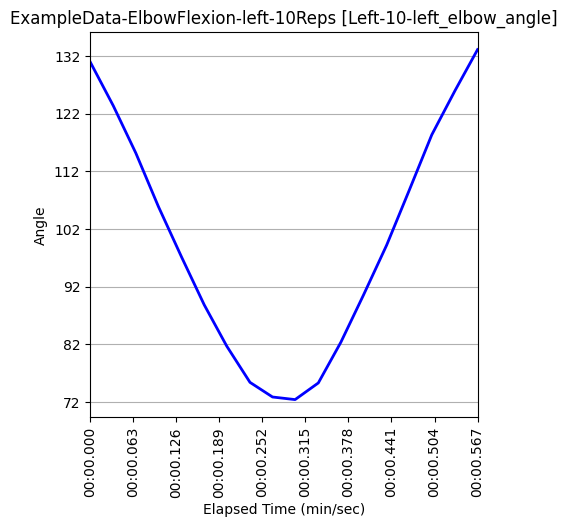

Values plotted in this chart, from the file beside it:
Unnamed: 0, elapsed_timestamp, elapsed_time, timestamp, right_wrist_angle, right_wrist_x_pos, right_wrist_y_pos, right_wrist_z_pos, right_elbow_angle, right_elbow_x_pos, right_elbow_y_pos, right_elbow_z_pos, right_shoulder_angle, right_shoulder_x_pos, right_shoulder_y_pos, right_shoulder_z_pos, left_wrist_angle, left_wrist_x_pos, left_wrist_y_pos, left_wrist_z_pos, left_elbow_angle, left_elbow_x_pos, left_elbow_y_pos, left_elbow_z_pos
496, 16533, 16.53, 0:16.533, 160.2, 531, 987, 0.4858, 129.8, 693, 926, 0.5542, 26.85, 769, 714, 0.4379, 163.3, 453, 997, -0.1255, 131, 657, 936, -0.3555
497, 16567, 16.57, 0:16.567, 160.6, 571, 960, 0.218, 121.3, 701, 935, 0.4243, 27.14, 769, 713, 0.4117, 162.6, 468, 942, -0.003203, 123.4, 658, 935, -0.311
498, 16600, 16.6, 0:16.600, 161.6, 586, 897, 0.1169, 112.3, 703, 936, 0.3888, 29.05, 768, 710, 0.4138, 157.6, 495, 900, 0.1117, 115.2, 662, 934, -0.2529
499, 16633, 16.63, 0:16.632, 162.8, 576, 858, 0.09137, 101.3, 680, 936, 0.3866, 31.51, 763, 710, 0.4138, 154.9, 501, 825, 0.09803, 105.9, 661, 932, -0.2629
500, 16667, 16.67, 0:16.667, 159.8, 570, 808, 0.0001861, 91.64, 656, 911, 0.3789, 34.88, 748, 710, 0.4578, 147.9, 510, 780, 0.1505, 97.12, 659, 924, -0.2388
501, 16700, 16.7, 0:16.699, 155.5, 575, 762, -0.1304, 84.48, 636, 896, 0.2828, 38.58, 725, 708, 0.4483, 140.1, 555, 746, 0.1108, 88.87, 659, 914, -0.2567
502, 16733, 16.73, 0:16.733, 152.7, 592, 765, -0.008868, 77.32, 641, 891, 0.3215, 41.3, 733, 705, 0.4471, 130.9, 573, 725, 0.1573, 81.71, 641, 899, -0.2393
503, 16767, 16.77, 0:16.766, 146.4, 602, 758, 0.06335, 70.69, 641, 887, 0.3526, 42.25, 737, 702, 0.4442, 126.5, 589, 710, 0.1797, 75.43, 633, 884, -0.2109
504, 16800, 16.8, 0:16.800, 143.1, 607, 762, -0.01184, 68.18, 635, 886, 0.3412, 42.47, 732, 701, 0.4636, 123.7, 606, 704, 0.1758, 72.89, 631, 878, -0.1986
505, 16833, 16.83, 0:16.833, 145.2, 610, 757, 0.02699, 66.82, 637, 888, 0.348, 42.88, 733, 701, 0.4596, 127.3, 605, 702, 0.177, 72.44, 628, 878, -0.2027
506, 16867, 16.87, 0:16.867, 151.3, 603, 756, 0.005565, 66.99, 639, 888, 0.3608, 42.67, 731, 701, 0.5145, 139.7, 591, 710, 0.2358, 75.33, 631, 882, -0.1631
507, 16900, 16.9, 0:16.900, 151.9, 600, 767, -0.1201, 73.09, 636, 891, 0.2839, 41.02, 733, 701, 0.4561, 146.7, 580, 730, 0.1777, 82.39, 636, 900, -0.2248
508, 16933, 16.93, 0:16.932, 154.8, 591, 775, -0.05932, 80.5, 638, 903, 0.3359, 37.68, 728, 702, 0.4611, 155.7, 565, 745, 0.07455, 90.54, 655, 904, -0.2321
509, 16967, 16.97, 0:16.967, 156.1, 573, 811, 0.2457, 88.3, 660, 904, 0.4609, 34, 742, 703, 0.46, 160.4, 522, 771, 0.05419, 99.22, 658, 911, -0.2422
510, 17000, 17.0, 0:17.000, 157.4, 579, 861, 0.351, 98.58, 689, 930, 0.4891, 30.11, 759, 704, 0.4343, 164.6, 500, 809, -0.07613, 108.7, 661, 918, -0.2988
511, 17033, 17.03, 0:17.033, 157.2, 580, 890, 0.08247, 110.2, 700, 938, 0.4285, 26.53, 771, 704, 0.4449, 163.5, 501, 882, 0.01629, 118.3, 665, 919, -0.2978
512, 17067, 17.07, 0:17.067, 159.8, 572, 950, 0.1131, 118.7, 700, 941, 0.4332, 24.57, 772, 706, 0.4545, 166.8, 491, 930, -0.04443, 126, 668, 918, -0.3071
513, 17100, 17.1, 0:17.100, 164.2, 559, 994, 0.4126, 127.3, 703, 939, 0.54, 24.88, 772, 707, 0.4656, 166.9, 481, 998, -0.1159, 133.1, 666, 921, -0.3356
